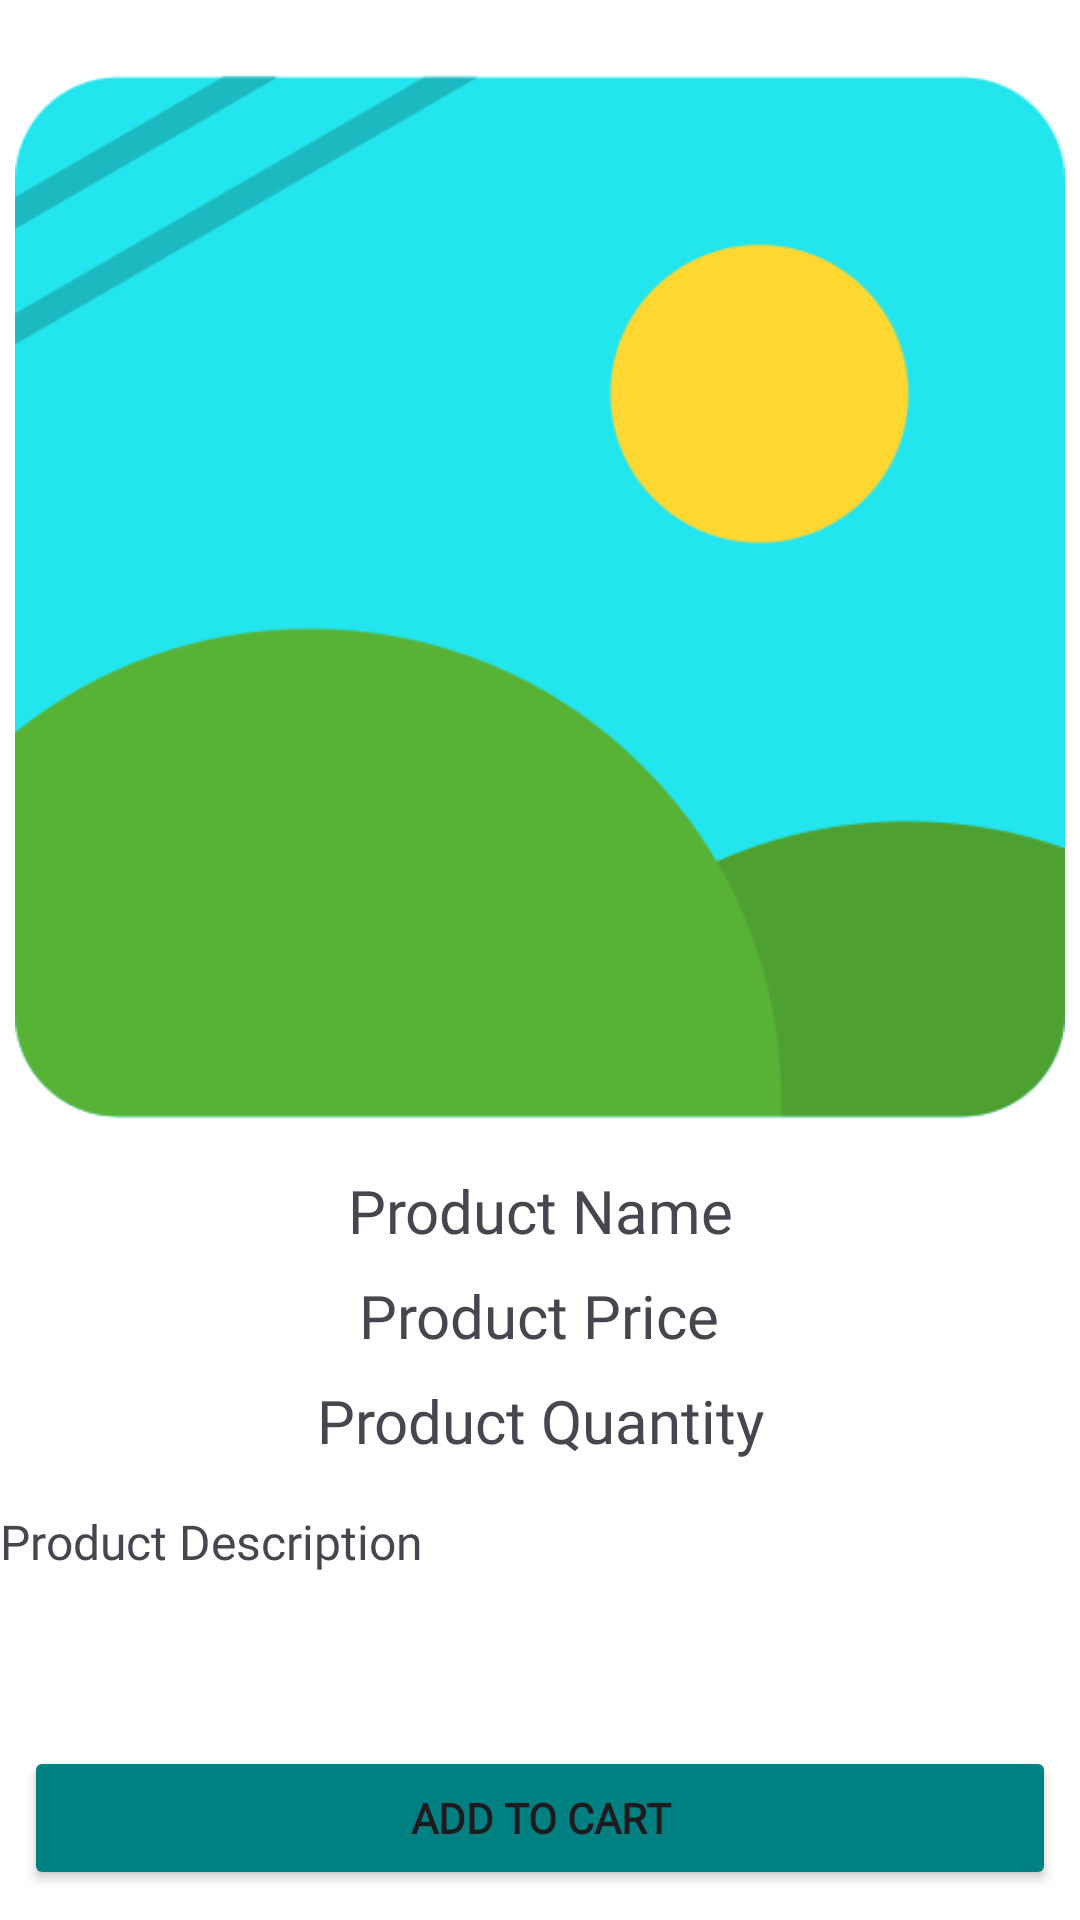

This screen was rendered from an Android layout file. Write that file and the resources it references.
<!-- AndroidManifest.xml: application theme Theme.OneShop -->
<!-- res/layout/activity_favourite_product_details1.xml -->
<?xml version="1.0" encoding="utf-8"?>
<RelativeLayout xmlns:android="http://schemas.android.com/apk/res/android"
    xmlns:tools="http://schemas.android.com/tools"
    xmlns:app="http://schemas.android.com/apk/res-auto"
    android:id="@+id/main"
    android:layout_width="match_parent"
    android:layout_height="match_parent"
    android:background="@color/white"
    android:layout_margin="10dp"
    tools:context=".User.Favourite.FavouriteProductDetails">

    
    <ImageView
        android:id="@+id/iv_product_image"
        android:layout_width="350dp"
        android:layout_height="350dp"
        android:layout_centerHorizontal="true"
        android:layout_marginTop="24dp"
        app:srcCompat="@drawable/product"
        android:layout_alignParentTop="true" />

    
    <TextView
        android:id="@+id/tv_ProductNameFav"
        android:layout_width="wrap_content"
        android:layout_height="wrap_content"
        android:text="Product Name"
        android:fontFamily="@font/roboto_bold"
        android:textSize="20sp"
        android:layout_below="@id/iv_product_image"
        android:layout_centerHorizontal="true"
        android:layout_marginTop="16dp"
        android:gravity="center"/>

    
    <TextView
        android:id="@+id/tv_ProductPriceFav"
        android:layout_width="wrap_content"
        android:layout_height="wrap_content"
        android:text="Product Price"
        android:fontFamily="@font/roboto_bold"
        android:textSize="20sp"
        android:layout_below="@id/tv_ProductNameFav"
        android:layout_centerHorizontal="true"
        android:layout_marginTop="8dp"
        android:gravity="center"/>

    
    <TextView
        android:id="@+id/tv_productQuantityfav"
        android:layout_width="wrap_content"
        android:layout_height="wrap_content"
        android:text="Product Quantity"
        android:fontFamily="@font/roboto_bold"
        android:textSize="20sp"
        android:layout_below="@id/tv_ProductPriceFav"
        android:layout_centerHorizontal="true"
        android:layout_marginTop="8dp"
        android:gravity="center"/>

    
    <ScrollView
        android:id="@+id/scrollView"
        android:layout_width="match_parent"
        android:layout_height="wrap_content"
        android:layout_below="@id/tv_productQuantityfav"
        android:layout_marginTop="16dp">

        <TextView
            android:id="@+id/tv_ProductDescription"
            android:layout_width="match_parent"
            android:layout_height="wrap_content"
            android:text="Product Description"
            android:fontFamily="@font/roboto_bold"
            android:textSize="16sp" />
    </ScrollView>

    
    <ImageView
        android:id="@+id/iv_delete"
        android:layout_below="@+id/scrollView"
        android:layout_width="30dp"
        android:layout_height="30dp"
        android:layout_marginTop="8dp"
        android:layout_marginRight="20dp"
        android:layout_alignParentRight="true"
        app:srcCompat="@drawable/ic_delete" />

    
    <Button
        android:id="@+id/btn_addToCardFav"
        android:layout_width="0dp"
        android:layout_height="wrap_content"
        android:layout_marginStart="8dp"
        android:layout_marginEnd="8dp"
        android:layout_marginBottom="10dp"
        android:backgroundTint="@color/Primary"
        android:fontFamily="@font/roboto_bold"
        android:text="ADD TO CART"
        android:textStyle="bold"
        android:layout_alignParentBottom="true"
        android:layout_alignParentLeft="true"
        android:layout_alignParentRight="true" />

</RelativeLayout>
<!-- resources referenced by this layout -->
<resources>
  <color name="Primary">#008080</color>
  <color name="white">#FFFFFFFF</color>
  <!-- drawable product: png bitmap (drawable, 16150 bytes) -->
  <style name="Theme.OneShop" parent="Base.Theme.OneShop" />
  <style name="Base.Theme.OneShop" parent="Theme.Material3.DayNight.NoActionBar">
          
          
      </style>
</resources>
